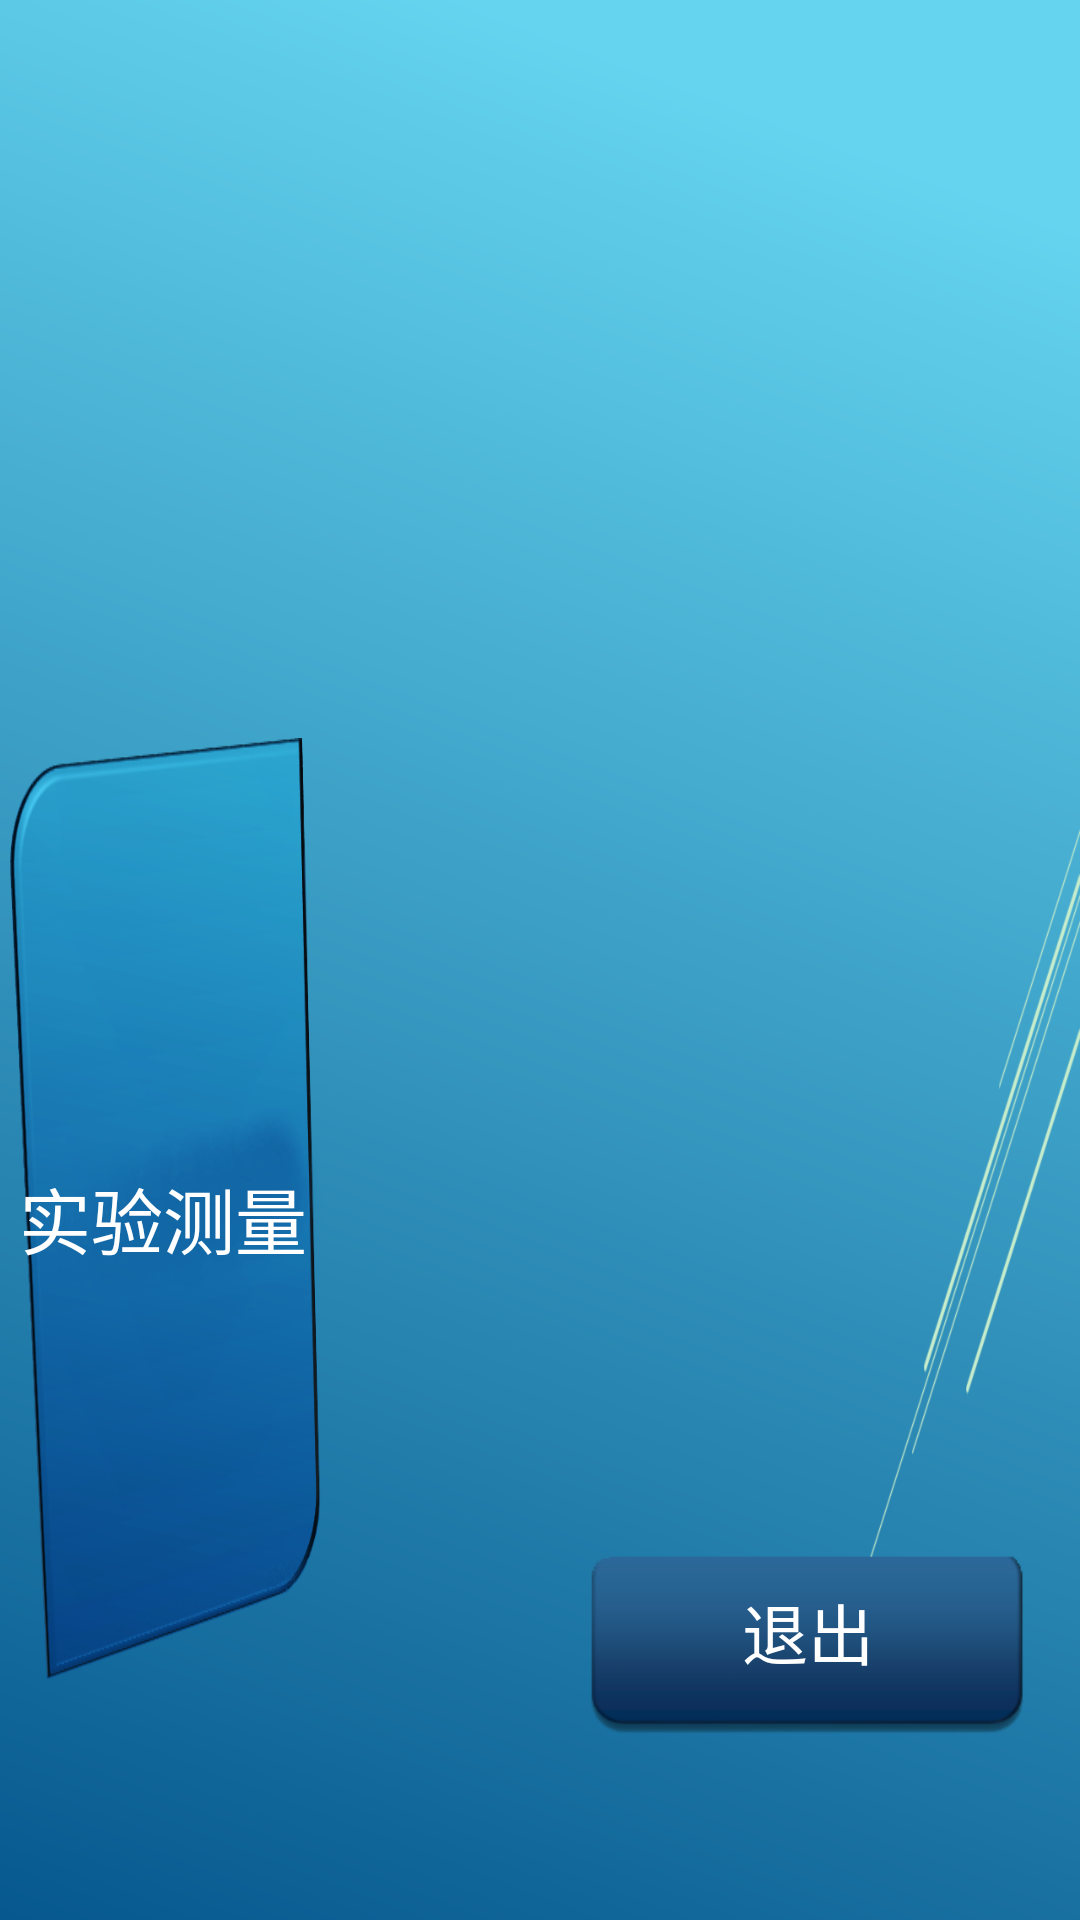

Here is an Android app screen rendered from its layout file. Give the layout XML and the strings, colors and styles it references.
<!-- AndroidManifest.xml: fallback theme Theme.MaterialComponents.DayNight.NoActionBar -->
<!-- res/layout/activity_list.xml -->
<?xml version="1.0" encoding="utf-8"?>
<RelativeLayout xmlns:android="http://schemas.android.com/apk/res/android"
    xmlns:tools="http://schemas.android.com/tools"
    android:id="@+id/activity_list"
    android:layout_width="match_parent"
    android:layout_height="match_parent"
    android:paddingBottom="@dimen/activity_vertical_margin"
    android:paddingLeft="@dimen/activity_horizontal_margin"
    android:paddingRight="@dimen/activity_horizontal_margin"
    android:paddingTop="@dimen/activity_vertical_margin"
    tools:context="com.nuaa.intphyexpplatform.ListActivity"
    android:background="@drawable/background1"
    android:keepScreenOn="true">

    <Button
        android:id="@+id/button2"
        android:layout_width="240dp"
        android:layout_height="320dp"
        android:background="@drawable/bigbuttun"
        android:text="@string/list_button2"
        android:textColor="@android:color/white"
        android:textSize="24sp"

        tools:layout_editor_absoluteY="20dp"

        android:layout_alignBottom="@+id/button"
        android:layout_toStartOf="@+id/button"
        android:layout_toLeftOf="@+id/button"
        android:layout_marginRight="85dp"
        android:layout_marginEnd="85dp"
        android:layout_marginBottom="13dp" />

    <Button
        android:id="@+id/button1"
        android:layout_width="240dp"
        android:layout_height="320dp"
        android:background="@drawable/bigbuttun"

        android:text="@string/list_button1"
        android:textColor="@android:color/white"
        android:textSize="24sp"
        tools:layout_editor_absoluteX="55dp"
        tools:layout_editor_absoluteY="20dp"
        android:layout_alignTop="@+id/button2"
        android:layout_toLeftOf="@+id/button2"
        android:layout_toStartOf="@+id/button2" />
    <Button
        android:id="@+id/button"
        android:layout_width="150dp"
        android:layout_height="70dp"
        android:background="@drawable/button1"

        android:text="@string/buttonBac"
        android:textSize="22sp"
        android:textColor="@android:color/white"
        android:layout_marginRight="16dp"
        android:layout_marginEnd="16dp"
        android:layout_alignParentBottom="true"
        android:layout_alignParentRight="true"
        android:layout_alignParentEnd="true"
        android:layout_marginBottom="61dp" />

</RelativeLayout>
<!-- resources referenced by this layout -->
<resources>
  <!-- drawable background1: png bitmap (drawable, 112987 bytes) -->
  <!-- drawable bigbuttun (drawable) -->
  <?xml version="1.0" encoding="utf-8"?>
  <selector xmlns:android="http://schemas.android.com/apk/res/android">
      
      <item
          android:state_pressed = "true"
          android:drawable = "@drawable/bigbuttun2"
          />
      
      <item android:drawable = "@drawable/bigbuttun3" />
  </selector>
  <!-- drawable button1 (drawable) -->
  <selector xmlns:android = "http://schemas.android.com/apk/res/android">
      
      <item
          android:state_pressed = "true"
          android:drawable = "@drawable/button1light1"
          />
      
      <item android:drawable = "@drawable/button_1" />
  </selector>
  <string name="buttonBac">退出</string>
  <string name="list_button1">实验原理学习</string>
  <string name="list_button2">实验测量</string>
  <!-- drawable bigbuttun2: png bitmap (drawable, 102908 bytes) -->
  <!-- drawable bigbuttun3: png bitmap (drawable, 76861 bytes) -->
  <!-- drawable button1light1: png bitmap (drawable, 27514 bytes) -->
  <!-- drawable button_1: png bitmap (drawable, 20955 bytes) -->
</resources>
